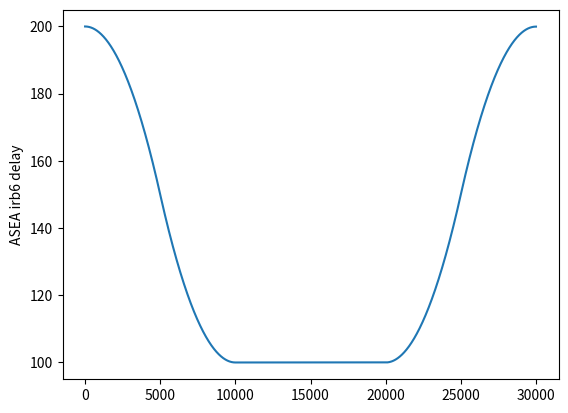

Python code for this plot:
import matplotlib.pyplot as plt

# settings
max_delay = 200
min_delay = 100
slope = 10000
steps = 30000

# init
speed_delta = max_delay - min_delay
delay = max_delay
half_slope = slope / 2.0
increment = 0
decrement = 0
f = speed_delta / slope
a = (f*2 / half_slope)

data = []
for step in range(steps):
    if step < slope: # easing in
        if step < half_slope:
            increment += a
        else:
            increment -= a
        delay -= increment
    if step > steps-slope: # easing out
        if step < steps-half_slope:
            decrement += a
        else:
            decrement -= a
        delay += decrement
    data.append(delay)

plt.plot(data)
plt.ylabel('ASEA irb6 delay')
plt.show()